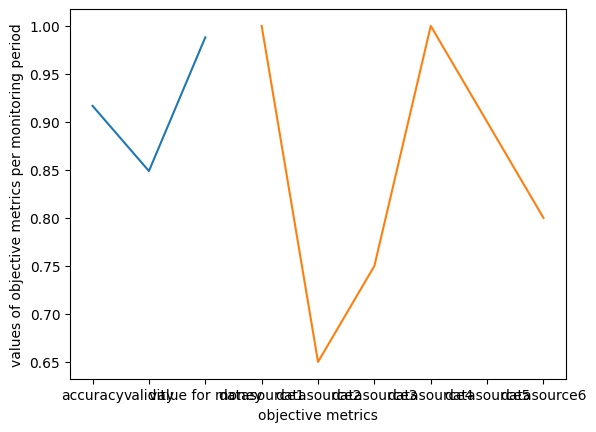
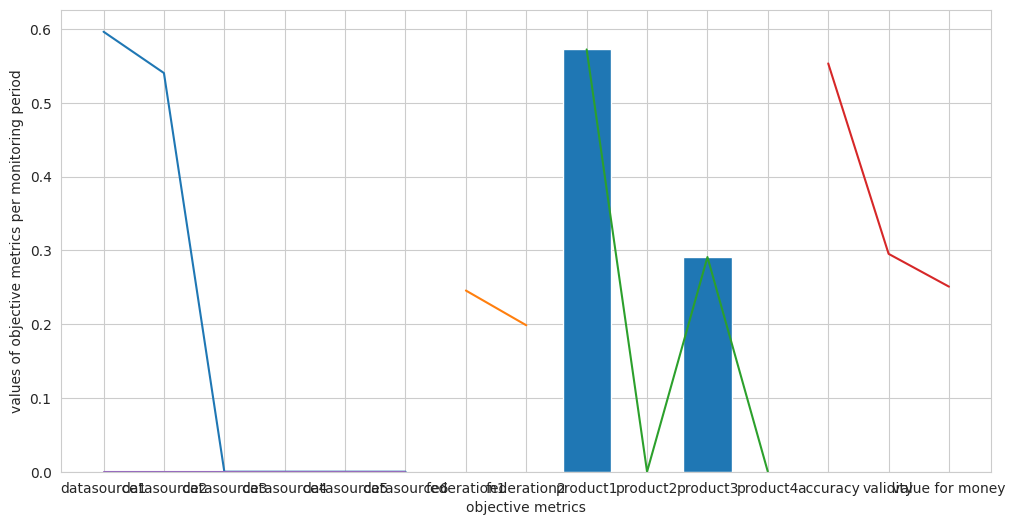
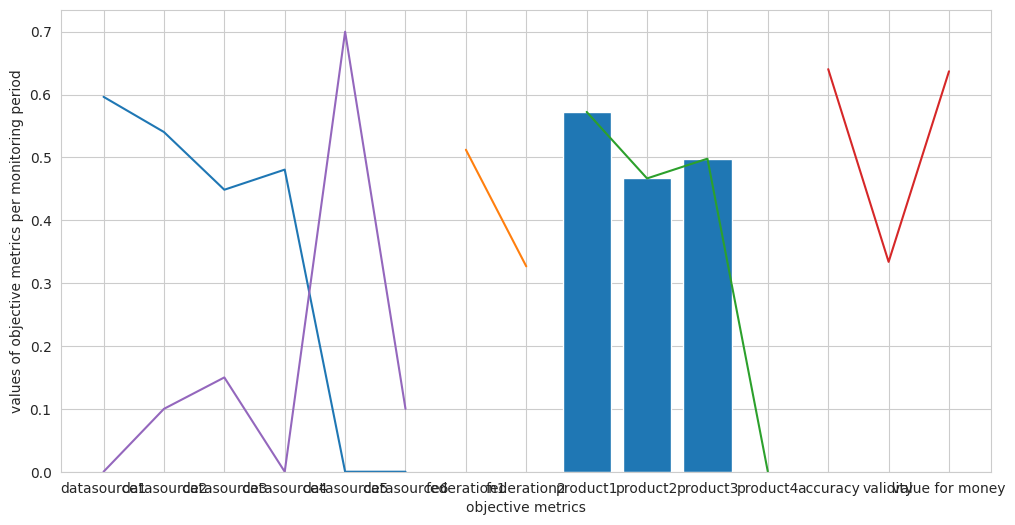
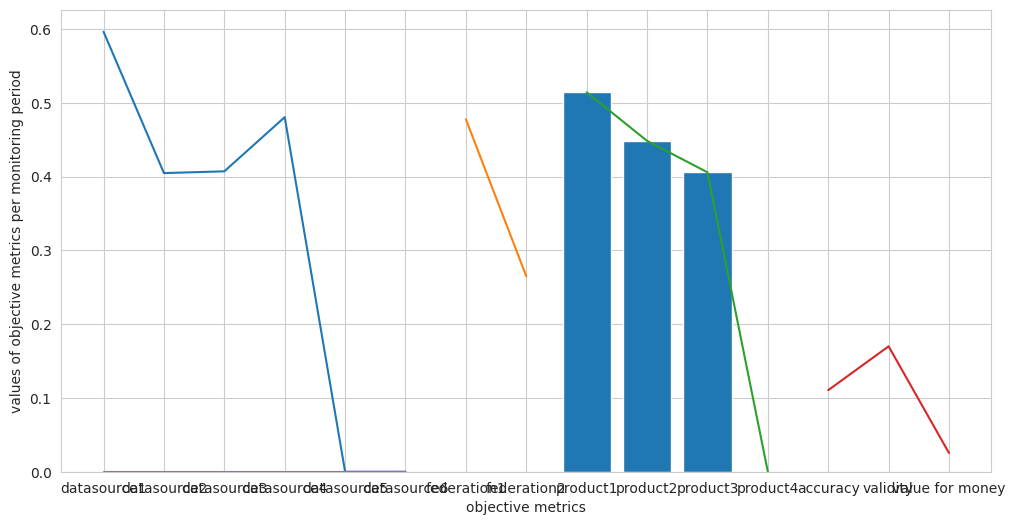
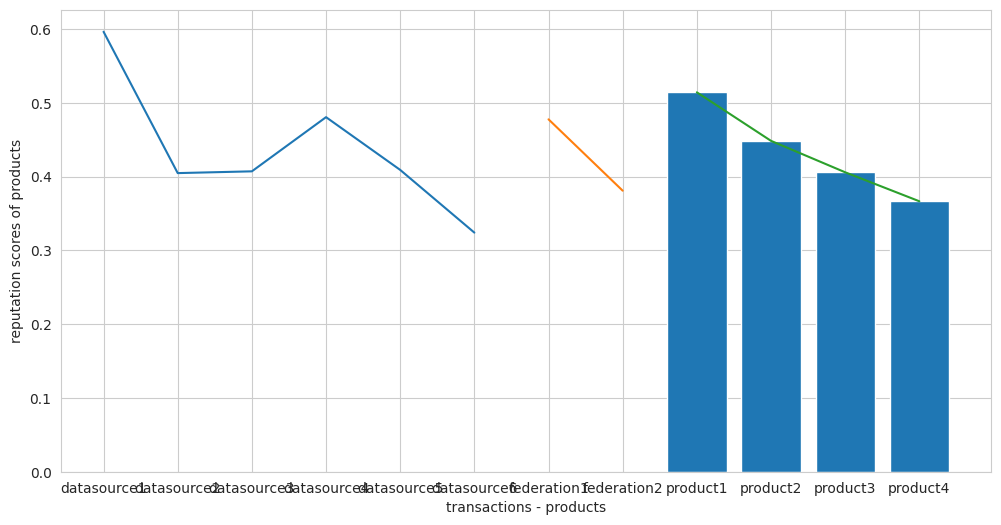
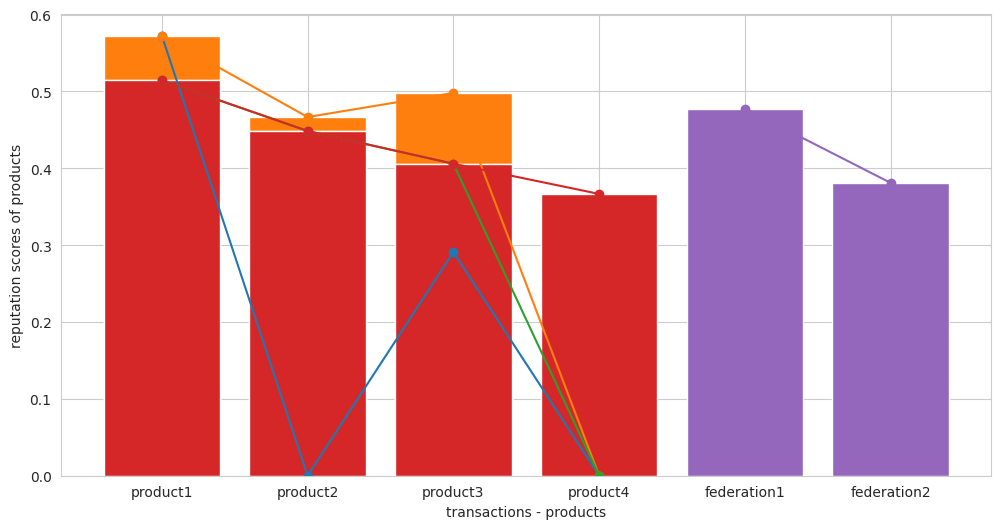

These charts were generated, in order, by the following Python code:
import numpy
import matplotlib.pyplot as plt
import random
import seaborn as sns
#from scipy.stats import uniform


#global variables, dictionairies, lists
subjective_metrics = {'accuracy': 0.0, 'availability': 0.0, 'validity':0.0}
subjective_metrics_weights1 = {'accuracy': 0.5, 'availability': 0.3, 'validity':0.2}
subjective_metrics_weights2 = {'accuracy': 0.1, 'availability': 0.1, 'validity':0.8}


#quality class metrics and target values
quality_class1 = {'availability':0.9, 'latency':0.2, 'noise':0.2}
quality_class2 = {'availability':0.5, 'latency':0.2, 'noise':0.3}
    
#quality class datasources
quality_class1_resources = ['datasource1', 'datasource2', 'datasource3', 'datasource4']
quality_class2_resources = ['datasource2', 'datasource3', 'datasource5', 'datasource6']

#quality class weights
quality_class1_weights = {'availability':0.5, 'latency':0.3, 'noise':0.2}
quality_class2_weights = {'availability':0.2, 'latency':0.7, 'noise':0.1}

#initialization of reputation scores 
objective_old = {'datasource1':0.5, 'datasource2':0.5, 'datasource3':0.5, 'datasource4':0.5, 'datasource5':0.5, 'datasource6':0.5}
subjective_old = {'datasource1':0.5, 'datasource2':0.5, 'datasource3':0.5, 'datasource4':0.5, 'datasource5':0.5, 'datasource6':0.5}

reputation_old_providers = {'provider1':0.5, 'provider2':0.5, 'provider3':0.5, 'provider4':0.5, 'provider5':0.5, 'provider6':0.5}
reputation_old_federations = {'federation1': 0.5, 'federation2': 0.5}
reputation_old_products = {'product1': 0.5, 'product2': 0.5, 'product3': 0.5, 'product4': 0.5}

final_reputation_scores = {'datasource1':0.0, 'datasource2':0.0, 'datasource3':0.0, 'datasource4':0.0, 'datasource5':0.0, 'datasource6':0.0}

#global variables
lamda = 0.8
weight = 0.8

#product 1 and porduct 2 belongs to service class 1 and have quality class 1
product1 = {'datasource1':0.8, 'datasource2':0.6}
product2= {'datasource3':0.7, 'datasource4':0.9}

#product 3 and porduct 4 belongs to service class 2 and have quality class 2
product3 = {'datasource2':0.7, 'datasource3':0.6}
product4 = {'datasource5':0.8, 'datasource6':0.8}
#datasource 2 and datasource 3 contribute in the formation of multiple products that belong to different service/quqlity classes
#so they will have multiple values in the same monitoring period based on those quality classes
datasources = ['datasource1', 'datasource2', 'datasource3', 'datasource4', 'datasource5', 'datasource6']


federation1 = {'datasource1': 0.7, 'datasource2': 0.5, 'datasource3': 0.7, 'datasource4':0.9}
federation2 = {'datasource2': 0.9, 'datasource3': 0.7, 'datasource5': 0.1, 'datasource6': 0.75}

#check deviation
def deviation():
    speed = [86,87,88,86,87,85,86]
    x = numpy.std(speed)

    x = numpy.random.uniform(0.0, 5.0, 250)
    plt.hist(x, 5)
    plt.show()

    return print(x)

#uniform distribution
def uniform_distribution():
    n = 10000
    start = 10
    width = 20
    data_uniform = uniform.rvs(size=n, loc = start, scale=width)
    ax = sns.distplot(data_uniform, bins=100, kde=True, color='skyblue', hist_kws={"linewidth": 15,'alpha':1})
    ax.set(xlabel='Uniform Distribution ', ylabel='Frequency')
    return ax

#help function 
def contains(diction1, diction2, key):
    if (key in diction1) and (key in diction2):
        return True
    else: 
        return False

#help function
def add(self, key, value):
    self[key] = value

#each transaction = monitoring period, one product participates. One product is composed of 2 datasources
#each datasource may or may not follow the same distribution with the other datasource of the same product
#the distribution declares the random values that the objective metrics, of the same quality class, will take  
def choose_distribution(product, target_value, datasource, minmax):
    #all datasources follow uniform good distribution with low deviation(=low noise, values near to mean value)
    print('ppppppppppppppppppp', minmax, product)
    if (product == 'product1'): #first transaction = first monitoring period
        if (minmax == 'min'):
            actual_value = random.uniform(target_value-0.02, target_value +0.05) #good with low deviation
            deviation_actual_value = numpy.std(actual_value)
        if (minmax == 'max'):
            actual_value = random.uniform(target_value-0.05, target_value+0.01) #good with low deviation
            deviation_actual_value = numpy.std(actual_value)
    #datasources follow different uniform distributions 
    #candidate_values = []
    if (product == 'product2' or product == 'product3'): #second transaction = second monitoring period
        if (datasource == 'datasource1' or'datasource3' or'datasource5'):
            print('ppppppppppppppppppp', minmax, datasource)
            if (minmax == 'min'):
                actual_value = random.uniform(target_value-0.1, target_value + 0.1) #good with high deviation
                deviation_actual_value = numpy.std(actual_value)
            if (minmax == 'max'):
                actual_value = random.uniform(target_value-0.2, target_value+0.01) #good with high deviation
                deviation_actual_value = numpy.std(actual_value)
        if (datasource == 'datasource2' or'datasource4' or'datasource6'):
            if (minmax == 'min'):
                actual_value = random.uniform(target_value-0.5, target_value + 0.01) #bad with low deviation
                deviation_actual_value = numpy.std(actual_value)
            if (minmax == 'max'):
                actual_value = random.uniform(target_value-0.01, target_value+0.05) #bad with low deviation
                deviation_actual_value = numpy.std(actual_value)
        #actual_value1 = random.uniform(target_value-0.25, 1.0) #bad with low deviation
        #candidate_values.append(actual_value1)
        #actual_value2 = random.uniform(target_value-0.25, 1.0) #good with low deviation
        #candidate_values.append(actual_value2)
        #actual_value3 = random.uniform(target_value-0.25, 1.0) #good with high deviation
        #candidate_values.append(actual_value3)
        #actual_value4 = random.uniform(target_value-0.25, 1.0) #bad with high deviation
        #candidate_values.append(actual_value4)
        #print ("the candidate values from the four kind of distributions are: ", candidate_values)
        #actual_value = candidate_values[random.randrange(len(candidate_values))]
        #print ("the selected distribution is: ", actual_value)
        #deviation_actual_value = numpy.std(actual_value)
    #all datasources follow uniform bad distribution with high deviation(=high noise, values dispare)
    if (product == 'product4'): #forth transaction = forth monitoring period
        if (minmax == 'min'):
            actual_value = random.uniform(target_value-0.2, target_value+0.01) #bad with big deviation
            deviation_actual_value = numpy.std(actual_value)
        if (minmax == 'max'):
            actual_value = random.uniform(target_value-0.01, target_value + 0.2) #bad with big deviation
            deviation_actual_value = numpy.std(actual_value)
    return actual_value;

#This function calculates the objective score of each resource of each quality class per monitoring period(=transaction period)
def objective(quality_class1, quality_class2, quality_class1_resources, quality_class2_resources, product):
    Objective_scores = {}
    
    #objective score of resources that belong to quality class 1
    objective_scores_qualityclass1 = {}
    for j in quality_class1_resources:
        #case of good values with low deviation(=low noise=values near to mean)
        temp_score_per_metric = []
        #for i in quality_Class1:
        for i in quality_class1:
            #same for both service classes 
            min_max = {'availability':'min', 'latency':'max', 'noise':'max'}
            target_value = quality_class1[i]
            minmax = min_max[i]
            actual_value = choose_distribution(product, target_value, j, minmax)
            deviation_actual_value = numpy.std(actual_value)
            print ('the objective metric is: ', i)
            print ('target value:', target_value)
            print ('actual value:', actual_value)
            print ('deviation for that set of values:', deviation_actual_value)
            print ('target is min or max? ', minmax)
            if ((actual_value<target_value and minmax == 'min')or (actual_value>target_value and minmax == 'max')):
                temp = 0;
                temp_score_per_metric.append(temp)
            else:
                temp = 1;
                temp_score_per_metric.append(temp)

        print (temp_score_per_metric) #3 values per datasource as many as the objective metrics

        #calculation of objective score per datasource
        objectivescore = temp_score_per_metric[0]*quality_class1_weights['availability'] + temp_score_per_metric[1]*quality_class1_weights['latency'] + temp_score_per_metric[2]*quality_class1_weights['noise']
        print ("The objective score for ", j, " is: ", objectivescore)
        add(objective_scores_qualityclass1, j, objectivescore)
        add(Objective_scores, j, objectivescore)

    #objective score of resources that belong to quality class 2
    objective_scores_qualityclass2 = {}
    for j in quality_class2_resources:
        #case of good values with low deviation(=low noise=values near to mean)
        temp_score_per_metric = []
        #for i in quality_Class2:
        for i in quality_class2:
            min_max = {'availability':'min', 'latency':'max', 'noise':'max'}
            target_value = quality_class2[i]
            minmax = min_max[i]
            actual_value = choose_distribution(product, target_value, j, minmax)
            deviation_actual_value = numpy.std(actual_value)
            print ('the objective metric is: ', i)
            print ('target value:', target_value)
            print ('actual value:', actual_value)
            print ('deviation for that set of values:', deviation_actual_value)
            print ('target is min or max? ', minmax)
            if ((actual_value<target_value and minmax == 'min')or (actual_value>target_value and minmax == 'max')):
                temp = 0;
                temp_score_per_metric.append(temp)
            else:
                temp = 1;
                temp_score_per_metric.append(temp)

        print (temp_score_per_metric) #3 values per datasource as many as the objective metrics

        #calculation of objective score per datasource   
        objectivescore = temp_score_per_metric[0]*quality_class2_weights['availability'] + temp_score_per_metric[1]*quality_class2_weights['latency'] + temp_score_per_metric[2]*quality_class2_weights['noise']
        print ("The objective score for ", j, " is: ", objectivescore)
        add(objective_scores_qualityclass2, j, objectivescore)
        add(Objective_scores, j, objectivescore)

    #combination of objective scores in case that a datasource belongs to multiple quality classes
    for n in datasources:
        print (n)
        if (contains(objective_scores_qualityclass1, objective_scores_qualityclass2, n)==True):
            print("mmmmmmmmmm", objective_scores_qualityclass1[n], objective_scores_qualityclass2[n])
            final_objective_score = (objective_scores_qualityclass1[n]+objective_scores_qualityclass2[n])/2
            print (n, " belogns to multiple quality classes and its final reputation score is: ", final_objective_score)
            add(Objective_scores, n, final_objective_score)
    
    print("6666666666666666666", Objective_scores)
    return Objective_scores;

#one subjective profile per application type
#products that belong to the same application type have same subjective vector 
#User specific --> per transaction --> use can select the weight and/or the subjective metrics,
def subjective_vector_choise(product):
    if (product == "product1"):
        for i in subjective_metrics:
            subjective_metric_value = random.uniform(0.8, 1)
            deviation_actual_value = numpy.std(subjective_metric_value)
            add(subjective_metrics, i, subjective_metric_value)
    if (product == "product2" or product == "product3"):
        for i in subjective_metrics:
            subjective_metric_value = random.uniform(0.2, 0.8)
            deviation_actual_value = numpy.std(subjective_metric_value)
            add(subjective_metrics, i, subjective_metric_value)
    if (product == "product4"):
        for i in subjective_metrics:
            subjective_metric_value = random.uniform(0, 0.2)
            deviation_actual_value = numpy.std(subjective_metric_value)
            add(subjective_metrics, i, subjective_metric_value)
            print (deviation_actual_value)
    print ("subjective metrics for transaction of product ", product, ":", subjective_metrics)
    return subjective_metrics;


def subjective(product, subjective_metrics):
    subjective_score = 0
    if(product == "product1" or product == "product2"):
        for i in subjective_metrics:
            subjective_score =  subjective_score + subjective_metrics[i]*subjective_metrics_weights1[i]
    if(product == "product3" or product == "product4"):
        for i in subjective_metrics:
            subjective_score = subjective_score + subjective_metrics[i]*subjective_metrics_weights2[i]
    print ("final subjective score of ", product, ":", subjective_score)
    return subjective_score;

def reputation_update_datasources(objective_scores, subjective_score, product):
    print("innnnnnnnnnn objectives", objective_scores)
    print("innnnnnnnnnn subjective", subjective_score)
    print("innnnnnnnnnn product", product)
    #datasource 2 and datasource 3 contribute in the formation of multiple products that belong to different services/quality classes
    #so they will have multiple values in the same monitoring period based on those quality classes
    
    #update objective score by taking into account the old values
    for i in objective_scores:
        objective_updated = lamda*objective_old[i] + (1-lamda)*objective_scores[i]
        add(objective_old, i, objective_updated)
    print ("looooooolllllllllllllll", objective_old)

    #update subjective score by taking into account the old values
    if(product == 'product1'):
        for i in product1:
            print (i)
            print ('mplaaaaaaaaaaaaaaaaaaaaaaaaaaaaaaaaaa', subjective_score, subjective_old)
            subjective_updated = lamda*subjective_old[i] + (1-lamda)*subjective_score
            print (subjective_updated)
            add(subjective_old, i, subjective_updated)

            #final reputation score after the combination of subjective and objective for the datasources of product 1
            #where the objective_old and the subjective_old dictionaries are now updated 
            #print("OMGGGGGGGGGGGGGGG", objective_old[i])
            final_reputation = weight*objective_old[i] + (1-weight)*subjective_old[i]
            add(final_reputation_scores, i, final_reputation)

    if(product == 'product2'):
        for i in product2:
            print (i)
            print ('mplaaaaaaaaaaaaaaaaaaaaaaaaaaaaaaaaaa', subjective_score, subjective_old)
            subjective_updated = lamda*subjective_old[i] + (1-lamda)*subjective_score
            print (subjective_updated)
            add(subjective_old, i, subjective_updated)

            #final reputation score after the combination of subjective and objective
            final_reputation = weight*objective_old[i] + (1-weight)*subjective_old[i]
            add(final_reputation_scores, i, final_reputation)

    if(product == 'product3'):
        for i in product3:
            print (i)
            print ('mplaaaaaaaaaaaaaaaaaaaaaaaaaaaaaaaaaa', subjective_score, subjective_old)
            subjective_updated = lamda*subjective_old[i] + (1-lamda)*subjective_score
            print (subjective_updated)
            add(subjective_old, i, subjective_updated)

            #final reputation score after the combination of subjective and objective
            final_reputation = weight*objective_old[i] + (1-weight)*subjective_old[i]
            add(final_reputation_scores, i, final_reputation)

    if(product == 'product4'):
        for i in product4:
            print (i)
            print ('mplaaaaaaaaaaaaaaaaaaaaaaaaaaaaaaaaaa', subjective_score, subjective_old)
            subjective_updated = lamda*subjective_old[i] + (1-lamda)*subjective_score
            print (subjective_updated)
            add(subjective_old, i, subjective_updated)

            #final reputation score after the combination of subjective and objective
            final_reputation = weight*objective_old[i] + (1-weight)*subjective_old[i]
            add(final_reputation_scores, i, final_reputation)

    print ('final reputation scores: ', final_reputation_scores)
    return final_reputation_scores;


#provider 1 --> datasource1, provider2--> datasource2, etc
#so, in this case updated reputation  of datasource = updated reputation of provider
#datasources taking into account the previous old value so there is no need to taking into acount also here
def reputation_update_providers(final_reputation):
    for i in final_reputation:
        reputation_old_providers = final_reputation
    print ("providersssssssssss", reputation_old_providers)
    return reputation_old_providers;

#federation 1 --> provider1,2,3,4 --> datasource1,2,3,4
#federation 2 --> provider2,3,5,6 --> datasource2,3,5,6
def reputation_update_federations(final_reputation):
    current_federation1 = 0
    current_federation2 = 0
    for i in final_reputation:
        if (contains(final_reputation, federation1, i) == True):
            #print ("OMGGGGGGGGGGG", final_reputation[i])
            current_federation1 = current_federation1 + final_reputation[i]*federation1[i]
        if (contains(final_reputation, federation2, i) == True):
            current_federation2 = current_federation2 + final_reputation[i]*federation2[i]
    #there is no need to see the old value of the federation as the datasources already taking into account the old values 
    final_federation1 = current_federation1 / sum(federation1.values())
    reputation_old_federations['federation1'] = final_federation1
    final_federation2 = current_federation2 / sum(federation2.values())
    reputation_old_federations['federation2'] = final_federation2
    print("OMGGGGGGGGGGGGGGGGG", reputation_old_federations)
    return reputation_old_federations;

#update current product of the traction and the affected ones that may have one or multiple common datasources
def reputation_update_products(final_reputation):
    current_product1 =0
    for i in final_reputation:
        if(contains(final_reputation, product1, i)== True):
            #print("FUCKKKKKKKKKKKKKKKKKKKKK", final_reputation[i], product1_weights[i])
            current_product1 = current_product1 + final_reputation[i]*product1[i]
    final_product1 = current_product1/sum(product1.values())
    reputation_old_products['product1']=final_product1

    current_product2=0
    for i in final_reputation:
        if(contains(final_reputation, product2, i)== True):
            current_product2 = current_product2 + final_reputation[i]*product2[i]
    final_product2 = current_product2/sum(product2.values())
    reputation_old_products['product2']=final_product2

    current_product3=0
    for i in final_reputation:
        if(contains(final_reputation, product3, i)== True):
            current_product3 = current_product3 + final_reputation[i]*product3[i]
    final_product3 = current_product3/sum(product3.values())
    reputation_old_products['product3']=final_product3

    current_product4=0
    for i in final_reputation:
        if(contains(final_reputation, product4, i)== True):
            current_product4 = current_product4 + final_reputation[i]*product4[i]
    final_product4 = current_product4/sum(product4.values())
    reputation_old_products['product4']=final_product4

    print ("productsssssssssssssssssssssssssssss", reputation_old_products)
    return reputation_old_products;

def main():

    transactions = ['product1', 'product2', 'product3', 'product4']
    final_Reputation_products1 = []
    final_Reputation_products2 = []
    final_Reputation_products3 = []
    final_Reputation_products4 = []
    #4 transactions with 1 product per transaction, each product is composed of 2 datasources
    subjective_metrics_names = ['accuracy', 'validity', 'value for money']
    for i in transactions:
        print ("-----------------------------------------------Transaction for",i,"-------------------------------------------------------------------")
        subjective_metrics_per_transaction = subjective_vector_choise(i)
        subjective_values = []
        product_subjective = subjective(i, subjective_metrics_per_transaction)
        #assumption: where monitoring period = transaction period
        objective_values = []
        objective_for_monitoring_period = objective(quality_class1, quality_class2, quality_class1_resources, quality_class2_resources, i)
        final_Reputation_per_datasource =reputation_update_datasources(objective_for_monitoring_period, product_subjective, i)
        reputation_update_providers(final_Reputation_per_datasource)
        reputation_update_federations(final_Reputation_per_datasource)
        reputation_update_products(final_Reputation_per_datasource)

        #Graphical representation of the subjective scores choises per transaction
        for j in subjective_metrics_per_transaction:
            subjective_values.append(subjective_metrics_per_transaction[j])
        plt.xlabel('subjective metrics')
        plt.ylabel('values of subjective metrics per transaction')
        plt.plot(subjective_metrics_names, subjective_values)
        plt.show()

        #Graphical representation of the objective scores per monitoring period
        for j in objective_for_monitoring_period:
            objective_values.append(objective_for_monitoring_period[j])
        plt.xlabel('objective metrics')
        plt.ylabel('values of objective metrics per monitoring period')
        plt.plot(datasources, objective_values)
        plt.show()

        #Graphical representation of the reputation scores per datasource (combination subjective and objective)
        final_Reputation_datasource = []
        for j in final_Reputation_per_datasource:
            final_Reputation_datasource.append(final_Reputation_per_datasource[j])
        sns.set_style("whitegrid")
        plt.figure(figsize=(12,6))
        plt.xlabel('datasources')
        plt.ylabel('reputation scores')
        plt.plot(datasources, final_Reputation_datasource)
        plt.show()

        #Graphical representation of the reputation scores per federation
        final_Reputation_feferations = []
        for j in reputation_old_federations:
            final_Reputation_feferations.append(reputation_old_federations[j])
        federation = ['federation1', 'federation2']
        plt.plot(federation, final_Reputation_feferations)
        plt.show()

        #Graphical representation of the reputation scores per product
        if (i == 'product1'):
            for j in reputation_old_products:
                final_Reputation_products1.append(reputation_old_products[j])
            plt.xlabel('transactions - products')
            plt.ylabel('reputation scores of products')
            plt.plot(transactions, final_Reputation_products1)
            plt.show()
            plt.bar(transactions, final_Reputation_products1)
            plt.show()
        if (i == 'product2'):
            for j in reputation_old_products:
                final_Reputation_products2.append(reputation_old_products[j])
            plt.xlabel('transactions - products')
            plt.ylabel('reputation scores of products')
            plt.plot(transactions, final_Reputation_products2)
            plt.show()
            plt.bar(transactions, final_Reputation_products2)
            plt.show()
        if (i == 'product3'):
            for j in reputation_old_products:
                final_Reputation_products3.append(reputation_old_products[j])
            plt.xlabel('transactions - products')
            plt.ylabel('reputation scores of products')
            plt.plot(transactions, final_Reputation_products3)
            plt.show()
            plt.bar(transactions, final_Reputation_products3)
            plt.show()
        if (i == 'product4'):
            for j in reputation_old_products:
                final_Reputation_products4.append(reputation_old_products[j])
            plt.xlabel('transactions - products')
            plt.ylabel('reputation scores of products')
            plt.plot(transactions, final_Reputation_products4)
            plt.show()
            plt.bar(transactions, final_Reputation_products4)
            plt.show()
        
    sns.set_style("whitegrid")
    plt.figure(figsize=(12,6))
    plt.xlabel('transactions - products')
    plt.ylabel('reputation scores of products')
    plt.plot(transactions, final_Reputation_products1, marker = 'o')
    plt.plot(transactions, final_Reputation_products2, marker = 'o')
    plt.plot(transactions, final_Reputation_products3, marker = 'o')
    plt.plot(transactions, final_Reputation_products4, marker = 'o')
    plt.show()
    plt.bar(transactions, final_Reputation_products1)
    plt.bar(transactions, final_Reputation_products2)
    plt.bar(transactions, final_Reputation_products3)
    plt.bar(transactions, final_Reputation_products4)
    plt.show()
    plt.plot(federation, final_Reputation_feferations, marker = 'o')
    plt.show()
    plt.bar(federation, final_Reputation_feferations)
    plt.show()
if __name__ == "__main__":
    n=0
    #while (n<10):
    #    print ("-----------------------------------------------Round",n,"----------------------------------------------------------------------------")
    main()